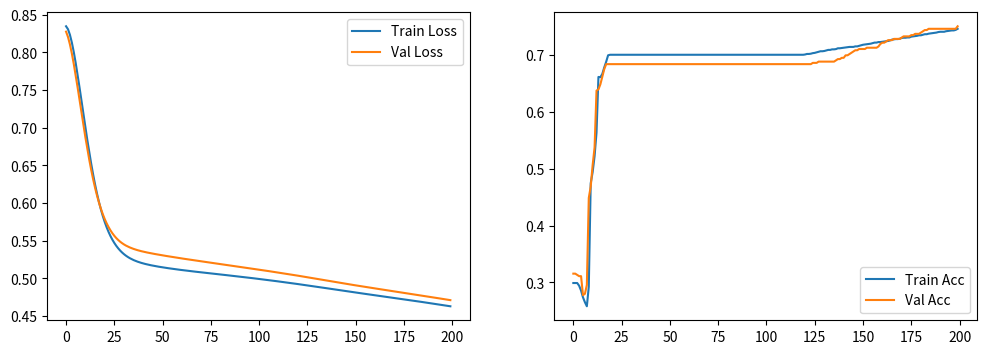

Reproduce this figure in Python.
import numpy as np
import matplotlib.pyplot as plt

def clip_y(y_hat, epsilon=1e-8):
    return np.clip(y_hat, epsilon, 1 - epsilon)

def binary_cross_entropy(y_true, y_hat):
    y_hat = clip_y(y_hat)
    return -np.mean(y_true * np.log(y_hat) + (1 - y_true) * np.log(1 - y_hat))

def accuracy(y_true, y_hat):
    y_pred_bin = (y_hat >= 0.5).astype(int)
    return np.mean(y_true == y_pred_bin)

def get_numeric_data(N=3000):
    X = np.random.uniform(-2, 2, (N, 2))
    y = (np.sum(X**2, axis=1) > 1.5).astype(int).reshape(-1, 1)
    return split_data(X, y)

def get_image_data(N=3000):
    X = np.zeros((N, 8, 8))
    y = np.zeros((N, 1))
    for i in range(N):
        if np.random.rand() > 0.5:
            X[i, :, 3:5] = 1.0
            y[i] = 0
        else:
            X[i, 3:5, :] = 1.0
            y[i] = 1
    X += np.random.normal(0, 0.1, X.shape)
    X = X.reshape(N, 1, 8, 8)
    return split_data(X, y)

def split_data(X, y):
    N = X.shape[0]
    indices = np.random.permutation(N)
    train_idx, val_idx = int(0.7*N), int(0.85*N)
    return (X[indices[:train_idx]], y[indices[:train_idx]]), \
           (X[indices[train_idx:val_idx]], y[indices[train_idx:val_idx]]), \
           (X[indices[val_idx:]], y[indices[val_idx:]])

class Dense:
    def __init__(self, n_in, n_out):
        self.W = np.random.randn(n_in, n_out) * np.sqrt(2.0/n_in)
        self.b = np.zeros((1, n_out))
        self.dW, self.db = None, None
        self.vW, self.vb = np.zeros_like(self.W), np.zeros_like(self.b)
        self.mW, self.mb = np.zeros_like(self.W), np.zeros_like(self.b)

    def forward(self, x):
        self.x = x
        return np.dot(x, self.W) + self.b

    def backward(self, grad_output):
        m = self.x.shape[0]
        self.dW = np.dot(self.x.T, grad_output)
        self.db = np.sum(grad_output, axis=0, keepdims=True)
        return np.dot(grad_output, self.W.T)

class Conv2D:
    def __init__(self, in_channels, out_channels, kernel_size=3):
        self.W = np.random.randn(out_channels, in_channels, kernel_size, kernel_size) * 0.1
        self.b = np.zeros((out_channels, 1))
        self.vW, self.vb = np.zeros_like(self.W), np.zeros_like(self.b)
        self.mW, self.mb = np.zeros_like(self.W), np.zeros_like(self.b)

    def forward(self, x):
        self.x = x
        n, c, h, w = x.shape
        f, _, kh, kw = self.W.shape
        out_h, out_w = h - kh + 1, w - kw + 1
        out = np.zeros((n, f, out_h, out_w))
        for i in range(out_h):
            for j in range(out_w):
                x_slice = x[:, :, i:i+kh, j:j+kw]
                out[:, :, i, j] = np.sum(x_slice[:, np.newaxis, :, :, :] * self.W, axis=(2, 3, 4)) + self.b.T
        return out

    def backward(self, grad_output):
        n, f, out_h, out_w = grad_output.shape
        n, c, h, w = self.x.shape
        f, _, kh, kw = self.W.shape
        self.dW = np.zeros_like(self.W)
        self.db = np.sum(grad_output, axis=(0, 2, 3)).reshape(-1, 1)
        grad_input = np.zeros_like(self.x)
        for i in range(out_h):
            for j in range(out_w):
                x_slice = self.x[:, :, i:i+kh, j:j+kw]
                for k in range(f):
                    self.dW[k] += np.sum(x_slice * grad_output[:, k, i, j][:, np.newaxis, np.newaxis, np.newaxis], axis=0)
                for k in range(f):
                    grad_input[:, :, i:i+kh, j:j+kw] += self.W[k] * grad_output[:, k, i, j][:, np.newaxis, np.newaxis, np.newaxis]
        return grad_input

class MaxPooling:
    def __init__(self, size=2):
        self.size = size

    def forward(self, x):
        self.x = x
        n, c, h, w = x.shape
        out = x.reshape(n, c, h//self.size, self.size, w//self.size, self.size).max(axis=(3, 5))
        return out

    def backward(self, grad_output):
        n, c, oh, ow = grad_output.shape
        s = self.size
        grad_input = np.zeros_like(self.x)
        for i in range(oh):
            for j in range(ow):
                patch = self.x[:, :, i*s:(i+1)*s, j*s:(j+1)*s]
                mask = (patch == patch.max(axis=(2, 3), keepdims=True))
                grad_input[:, :, i*s:(i+1)*s, j*s:(j+1)*s] = mask * grad_output[:, :, i, j][:, :, np.newaxis, np.newaxis]
        return grad_input

class ReLU:
    def forward(self, x):
        self.x = x
        return np.maximum(0, x)
    def backward(self, grad_output):
        return grad_output * (self.x > 0)

class Sigmoid:
    def forward(self, x):
        self.out = 1 / (1 + np.exp(-np.clip(x, -500, 500)))
        return self.out
    def backward(self, grad_output):
        return grad_output * (self.out * (1 - self.out))

class Flatten:
    def forward(self, x):
        self.shape = x.shape
        return x.reshape(x.shape[0], -1)
    def backward(self, grad_output):
        return grad_output.reshape(self.shape)

class Optimizer:
    def __init__(self, layers, lr=0.01, beta=0.9, method='sgd'):
        self.layers = [l for l in layers if hasattr(l, 'W')]
        self.lr, self.beta, self.method = lr, beta, method
        self.t = 0

    def step(self):
        self.t += 1
        for l in self.layers:
            if self.method == 'sgd':
                l.W -= self.lr * l.dW
                l.b -= self.lr * l.db
            elif self.method == 'momentum':
                l.vW = self.beta * l.vW + self.lr * l.dW
                l.vb = self.beta * l.vb + self.lr * l.db
                l.W -= l.vW
                l.b -= l.vb
            elif self.method == 'adam':
                b1, b2, eps = 0.9, 0.999, 1e-8
                l.mW = b1 * l.mW + (1-b1) * l.dW
                l.mb = b1 * l.mb + (1-b1) * l.db
                l.vW = b2 * l.vW + (1-b2) * (l.dW**2)
                l.vb = b2 * l.vb + (1-b2) * (l.db**2)
                mhatW = l.mW / (1 - b1**self.t)
                mhatb = l.mb / (1 - b1**self.t)
                vhatW = l.vW / (1 - b2**self.t)
                vhatb = l.vb / (1 - b2**self.t)
                l.W -= self.lr * mhatW / (np.sqrt(vhatW) + eps)
                l.b -= self.lr * mhatb / (np.sqrt(vhatb) + eps)

class Model:
    def __init__(self, layers):
        self.layers = layers

    def forward(self, x):
        for layer in self.layers:
            x = layer.forward(x)
        return x

    def backward(self, grad):
        for layer in reversed(self.layers):
            grad = layer.backward(grad)

    def train(self, train_data, val_data, epochs=100, lr=0.01, opt_type='sgd'):
        X_train, y_train = train_data
        X_val, y_val = val_data
        optimizer = Optimizer(self.layers, lr=lr, method=opt_type)
        history = {'loss': [], 'val_loss': [], 'acc': [], 'val_acc': []}

        for epoch in range(epochs):
            y_hat = self.forward(X_train)
            loss = binary_cross_entropy(y_train, y_hat)
            grad = (clip_y(y_hat) - y_train) / len(y_train)
            self.backward(grad)
            optimizer.step()

            val_hat = self.forward(X_val)
            val_loss = binary_cross_entropy(y_val, val_hat)
            history['loss'].append(loss)
            history['val_loss'].append(val_loss)
            history['acc'].append(accuracy(y_train, y_hat))
            history['val_acc'].append(accuracy(y_val, val_hat))

            if epoch % 20 == 0:
                print(f"Epoch {epoch}: Loss={loss:.4f}, Val Acc={history['val_acc'][-1]:.4f}")
        return history

def run_part1():
    train, val, test = get_numeric_data()
    layers = [
        Dense(2, 8), ReLU(),
        Dense(8, 8), ReLU(),
        Dense(8, 8), ReLU(),
        Dense(8, 8), ReLU(),
        Dense(8, 1), Sigmoid()
    ]
    model = Model(layers)
    history = model.train(train, val, epochs=200, opt_type='momentum')

    plt.figure(figsize=(12, 4))
    plt.subplot(1, 2, 1)
    plt.plot(history['loss'], label='Train Loss')
    plt.plot(history['val_loss'], label='Val Loss')
    plt.legend()
    plt.subplot(1, 2, 2)
    plt.plot(history['acc'], label='Train Acc')
    plt.plot(history['val_acc'], label='Val Acc')
    plt.legend()
    plt.show()

def run_part2():
    train, val, test = get_image_data()
    layers = [
        Conv2D(1, 4, kernel_size=3), ReLU(),
        MaxPooling(2),
        Flatten(),
        Dense(4 * 3 * 3, 1), Sigmoid()
    ]
    model = Model(layers)
    history = model.train(train, val, epochs=50, lr=0.05, opt_type='adam')

    test_hat = model.forward(test[0])
    print(f"Final Test Accuracy: {accuracy(test[1], test_hat):.4f}")

if __name__ == "__main__":
    run_part1()
    run_part2()
